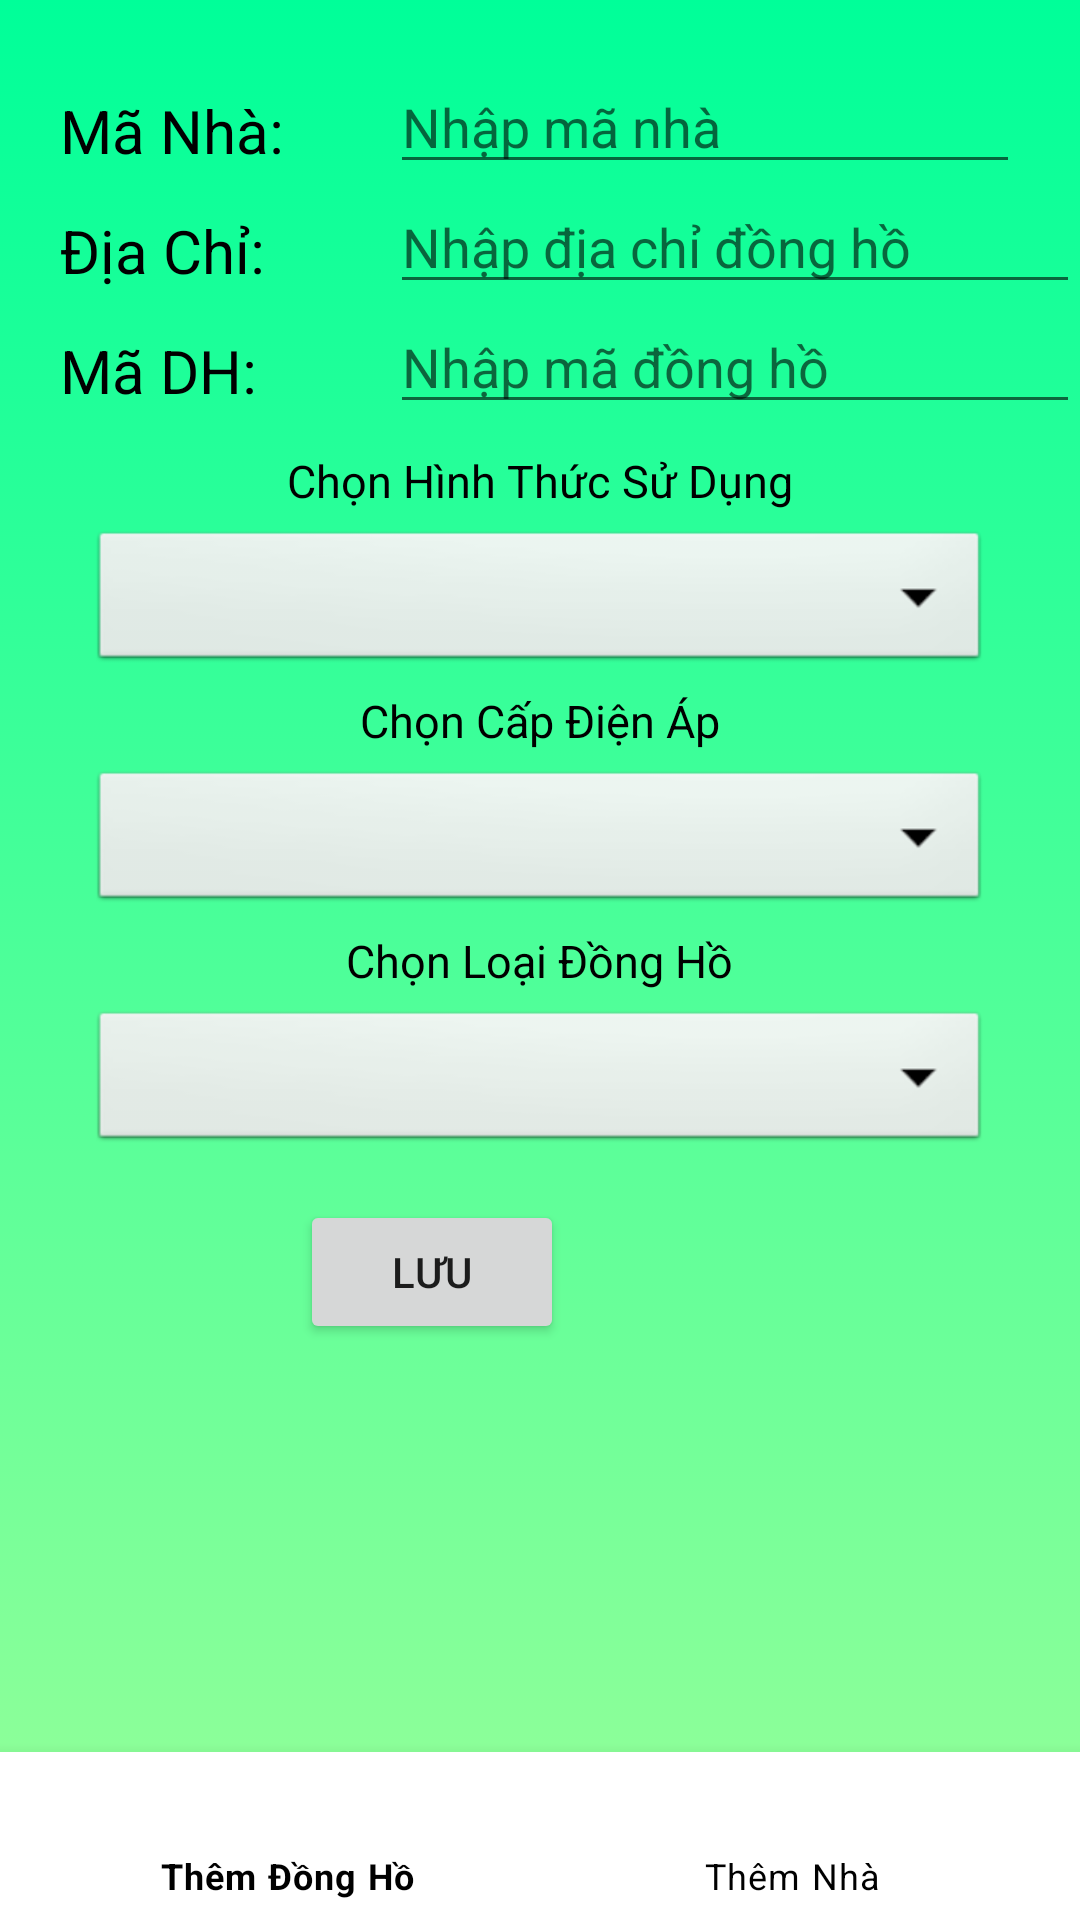

Layout XML and referenced resources for this Android screen:
<!-- AndroidManifest.xml: application theme Theme.AppGhiDien -->
<!-- res/layout/add_dong_ho.xml -->
<?xml version="1.0" encoding="utf-8"?>
<RelativeLayout xmlns:android="http://schemas.android.com/apk/res/android"
    android:layout_width="match_parent"
    android:layout_height="match_parent"
    xmlns:tools="http://schemas.android.com/tools"
    xmlns:app="http://schemas.android.com/apk/res-auto"
    android:background="@drawable/backgound_intro"
    tools:context=".AddDongHo">
    <com.google.android.material.bottomnavigation.BottomNavigationView
        android:id="@+id/bottom_nav_dongho"
        android:layout_width="match_parent"
        android:layout_height="wrap_content"
        android:layout_alignParentBottom="true"
        app:itemBackground="@color/white"
        app:itemIconTint="@android:color/black"
        app:itemTextColor="@android:color/black"
        app:menu="@menu/menu_bottom_lapdat" />
    <TextView
        android:layout_width="wrap_content"
        android:layout_height="wrap_content"
        android:layout_marginTop="30dp"
        android:layout_marginLeft="20dp"
        android:text="Mã Nhà: "
        android:textColor="#000"
        android:textSize="20dp" />

    <EditText
        android:id="@+id/edMaNha"
        android:layout_width="248dp"
        android:layout_height="wrap_content"
        android:layout_alignParentTop="true"
        android:layout_marginLeft="130dp"
        android:layout_marginTop="20dp"
        android:layout_marginRight="20dp"
        android:hint="Nhập mã nhà" />

    <TextView
        android:layout_width="wrap_content"
        android:layout_height="wrap_content"
        android:layout_marginTop="70dp"
        android:layout_marginLeft="20dp"
        android:text="Địa Chỉ: "
        android:textColor="#000"
        android:textSize="20dp" />

    <EditText
        android:id="@+id/edDiaChiDH"
        android:layout_width="248dp"
        android:layout_height="wrap_content"
        android:layout_marginLeft="130dp"
        android:layout_marginTop="60dp"
        android:hint="Nhập địa chỉ đồng hồ" />

    <TextView
        android:layout_width="wrap_content"
        android:layout_height="wrap_content"
        android:layout_marginLeft="20dp"
        android:layout_marginTop="110dp"
        android:text="Mã DH: "
        android:textColor="#000"
        android:textSize="20dp" />

    <EditText
        android:id="@+id/edMaDH"
        android:layout_width="248dp"
        android:layout_height="wrap_content"
        android:layout_marginLeft="130dp"
        android:layout_marginTop="100dp"
        android:hint="Nhập mã đồng hồ" />

    <TextView
            android:id="@+id/tv_hinhthuc"
            android:layout_width="wrap_content"
            android:layout_height="wrap_content"
            android:layout_centerHorizontal="true"
            android:layout_marginTop="150dp"
            android:text="Chọn Hình Thức Sử Dụng"
            android:textColor="#000"
            android:textSize="15dp" />
    <Spinner
        android:id="@+id/spinner_HinhThuc"
        android:layout_width="300dp"
        android:layout_height="50dp"
        android:layout_below="@+id/tv_hinhthuc"
        android:layout_centerHorizontal="true"
        android:layout_marginTop="5dp"
        android:background="@android:drawable/btn_dropdown" />

    <TextView
        android:id="@+id/tv_capdienap"
        android:layout_width="wrap_content"
        android:layout_height="wrap_content"
        android:layout_centerHorizontal="true"
        android:layout_marginTop="230dp"
        android:text="Chọn Cấp Điện Áp"
        android:textColor="#000"
        android:textSize="15dp" />
    <Spinner
        android:id="@+id/spinner_capdienap"
        android:layout_width="300dp"
        android:layout_height="50dp"
        android:layout_below="@+id/tv_capdienap"
        android:layout_centerHorizontal="true"
        android:layout_marginTop="5dp"
        android:background="@android:drawable/btn_dropdown" />

    <TextView
        android:id="@+id/tv_loai"
        android:layout_width="wrap_content"
        android:layout_height="wrap_content"
        android:layout_centerHorizontal="true"
        android:layout_marginTop="310dp"
        android:text="Chọn Loại Đồng Hồ"
        android:textColor="#000"
        android:textSize="15dp" />
    <Spinner
        android:id="@+id/spinner_loai"
        android:layout_width="300dp"
        android:layout_height="50dp"
        android:layout_below="@+id/tv_loai"
        android:layout_centerHorizontal="true"
        android:layout_marginTop="5dp"
        android:background="@android:drawable/btn_dropdown" />

    <Button
        android:id="@+id/btnadddongho"
        android:layout_width="wrap_content"
        android:layout_height="wrap_content"
        android:layout_marginLeft="100dp"
        android:layout_marginTop="400dp"
        android:text="Lưu" />

</RelativeLayout>
<!-- resources referenced by this layout -->
<resources>
  <!-- drawable backgound_intro (drawable) -->
  <?xml version="1.0" encoding="utf-8"?>
  <selector xmlns:android="http://schemas.android.com/apk/res/android">
  <item>
      <shape android:shape="rectangle">
          <gradient android:angle="90"
              android:startColor="#99FF99"
              android:endColor="#00FF99"/>
      </shape>
  </item>
  </selector>
  <style name="Theme.AppGhiDien" parent="Theme.MaterialComponents.DayNight.DarkActionBar">
          
          <item name="colorPrimary">@color/purple_500</item>
          <item name="colorPrimaryVariant">@color/purple_700</item>
          <item name="colorOnPrimary">@color/white</item>
          
          <item name="colorSecondary">@color/teal_200</item>
          <item name="colorSecondaryVariant">@color/teal_700</item>
          <item name="colorOnSecondary">@color/black</item>
          
          <item name="android:statusBarColor" tools:targetApi="l">?attr/colorPrimaryVariant</item>
          
      </style>
  <!-- not gathered from this repository: default colours our renderer supplied (Android Studio template values) -->
  <color name="purple_500">#FF6200EE</color>
  <color name="purple_700">#FF3700B3</color>
  <color name="teal_200">#FF03DAC5</color>
  <color name="teal_700">#FF018786</color>
  <color name="black">#FF000000</color>
  <color name="white">#FFFFFFFF</color>
</resources>
